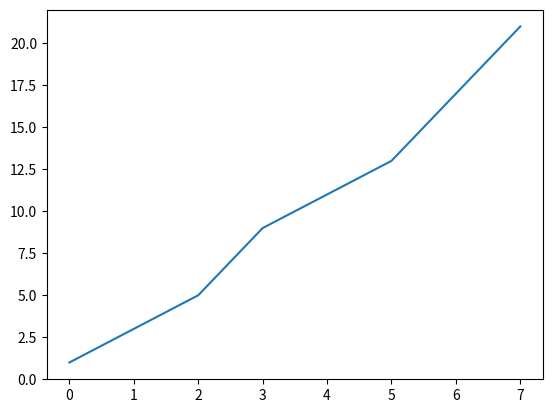
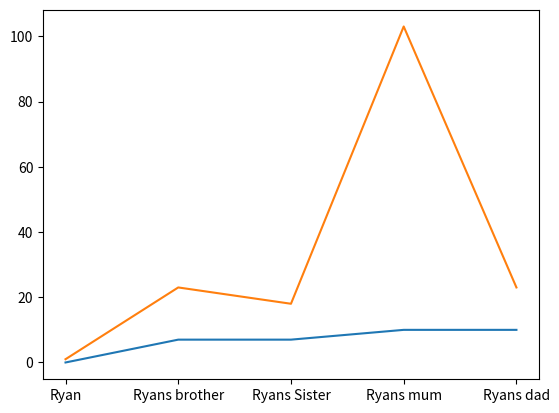

Reproduce these figures in Python, in order.
import pandas as pd
import matplotlib.pyplot as plt

# EXAMPLE 1
# y xis
y = [1,3,5,9,11,13,17,21]

# create x axis 
x = []
for i in range(len(y)):
    x.append(i)
# plot
fig1 = plt.figure()
plt.plot(x, y)



# EXAMPLE 2
# Data in a dictionary of lists
data = {
    'Name':['Ryan', 'Ryans brother', 'Ryans Sister', 'Ryans mum', 'Ryans dad'],
    'Coolness Level':[0,7,7,10,10],
    'Number of Friends':[1,23,18,103,23]
}

df = pd.DataFrame(data)

# put each column in it's own list
name = df['Name'].tolist()
coolness = df['Coolness Level'].values
friends = df['Number of Friends'].values

# plot
fig2 = plt.figure()
plt.plot(name, coolness)
plt.plot(name, friends)
plt.show()
